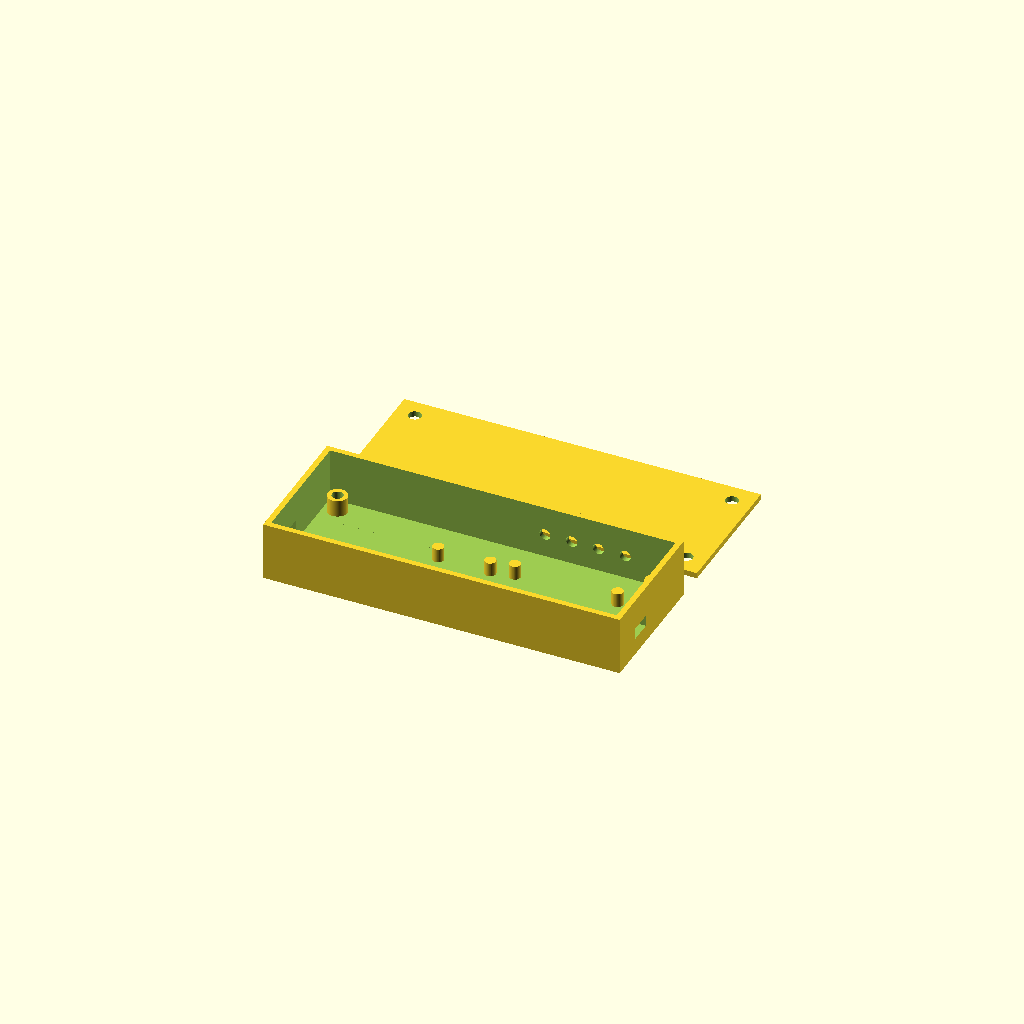
Cell 1 — every parameter at its default value.
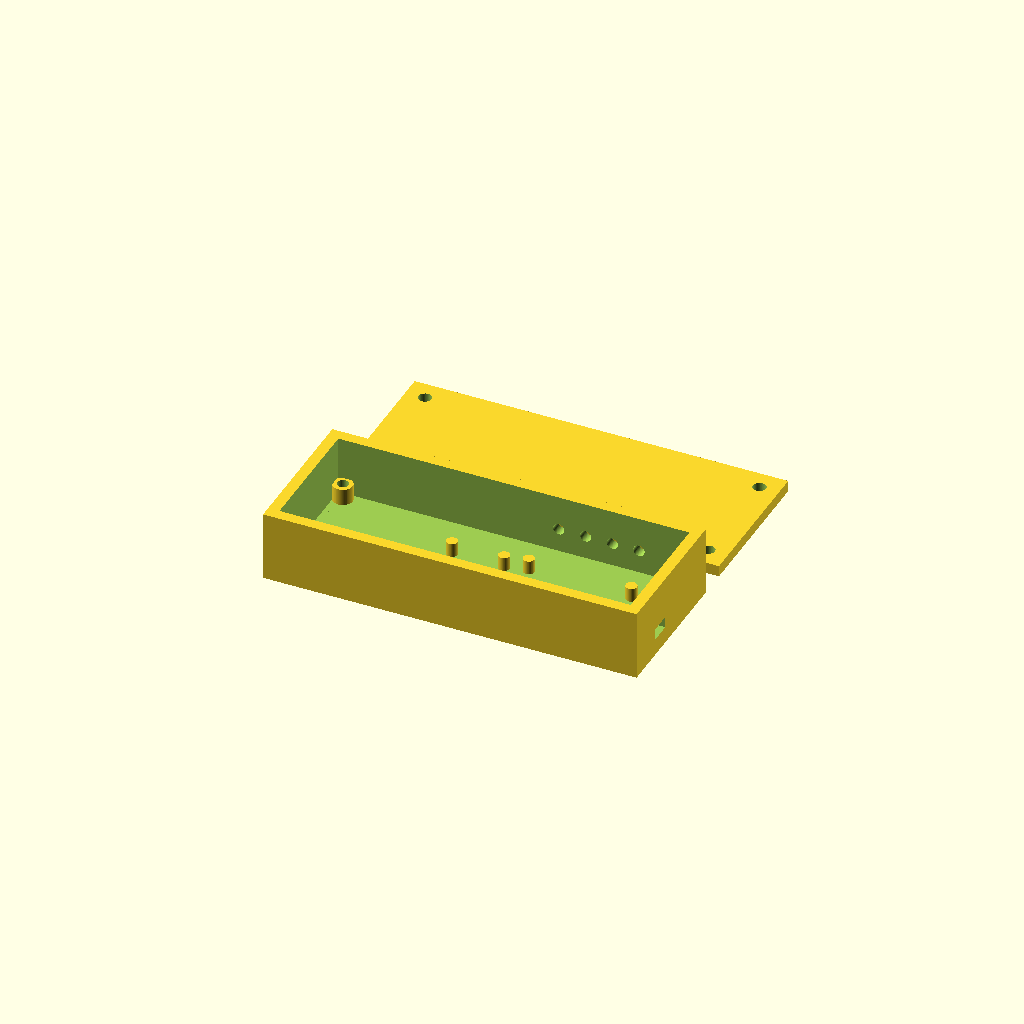
Cell 2 — wall set to 4, the other parameters unchanged.
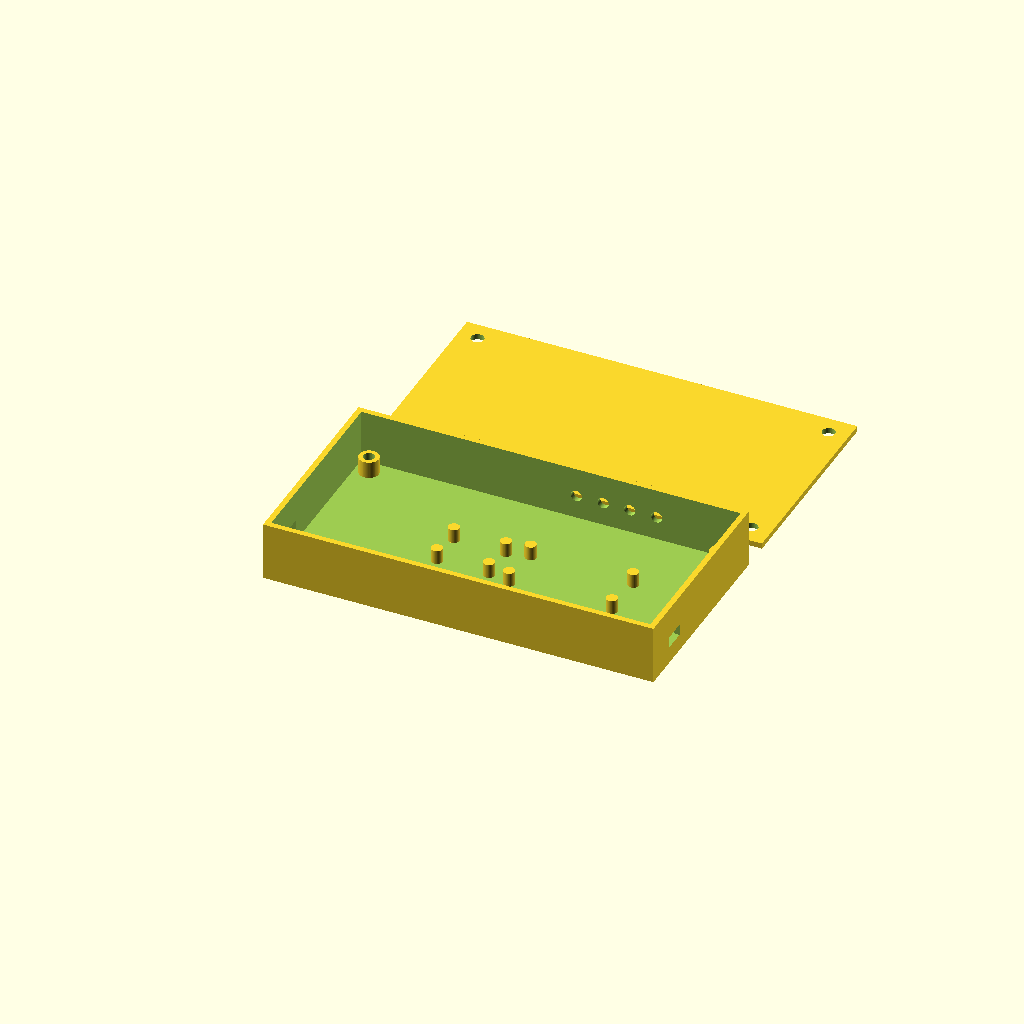
Cell 3 — boss_margin set to 24, the other parameters unchanged.
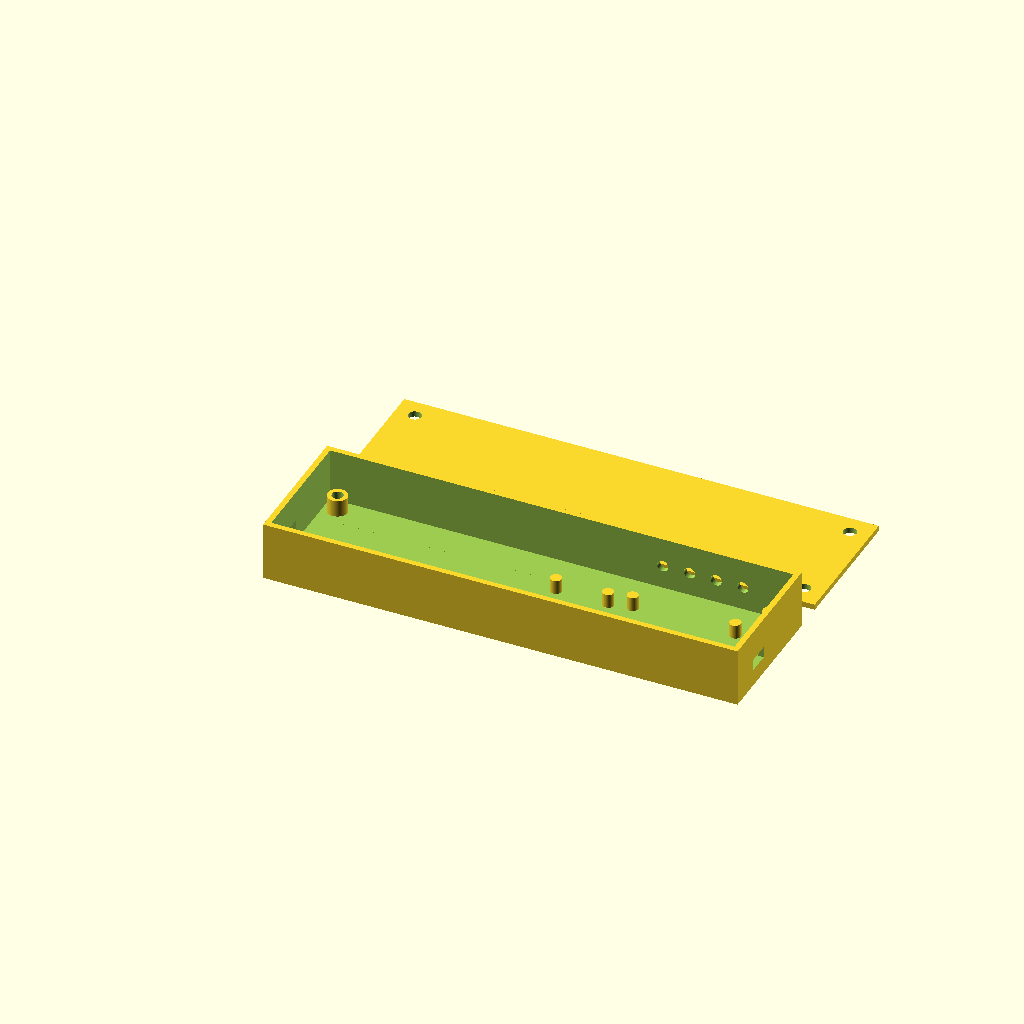
Cell 4 — batt_l set to 84, the other parameters unchanged.
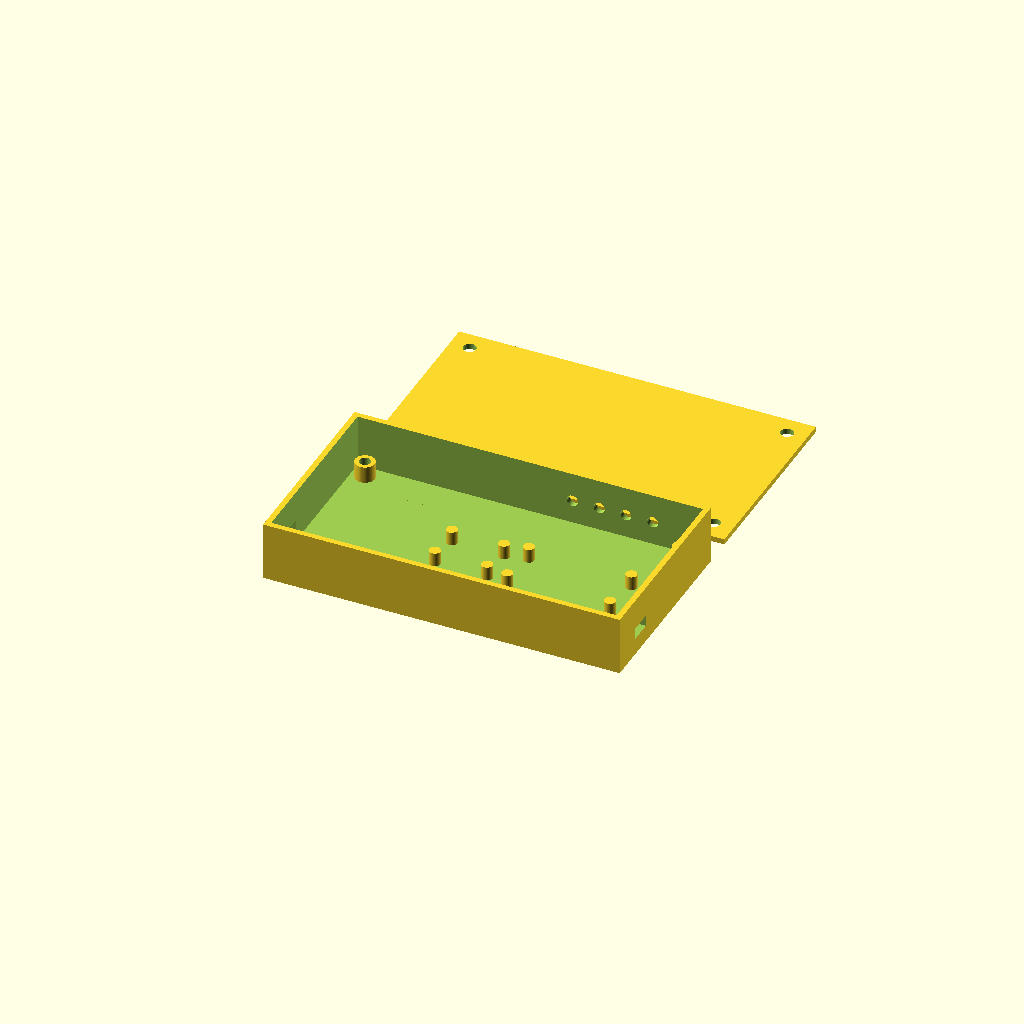
Cell 5 — batt_w set to 42, the other parameters unchanged.
One fixed orthographic camera (rotation 55°, 0°, 25°; colour scheme Cornfield) for every cell.
OpenSCAD source file hardware/models/meridian_hub/meridian_hub_case_2_2.scad:
// ============================================================
// Meridian Hub Enclosure — battery + ESP32 + mux controller box
// Vanilla parametric OpenSCAD, no external libraries required.
// ============================================================
// Layout: battery bay and board bay sit side by side along the
// LENGTH (X) axis. case_l is a SUM of both bays' lengths.

$fn = 64; // arc smoothness — drop to 32 while iterating

// ---------------- PARAMS (measure & edit these) ----------------

wall = 2.0;
// Minimum clear space between any board/battery footprint edge
// and the case edge, so the corner heat-insert bosses never
// overlap a board or its standoffs. Increase if you still see
// interference for your real mux dimensions.
boss_margin = 12;

// --- Battery bay ---
batt_l = 42;
batt_w = 21;
batt_h = 7;
batt_clearance = 0.6;

// --- ESP32 board (confirmed) ---
esp_l = 22.61;
esp_w = 17;
esp_h = 5;

// --- Mux board (confirmed) ---
// Adafruit PCA9548A, measured 2026-08-24: 40.6 x 20.36mm.
// Replaces the earlier 55x36 SparkFun TCA9548A placeholder.
mux_l = 40.6;
mux_w = 20.36;
mux_h = 5;

board_gap = 4; // gap between ESP and mux within the shared bay

// Support posts — plain pillars, not fastener bosses, no screw
// hole. Rest boards on them and tack with hot glue or foam tape.
standoff_h = 5;
standoff_od = 4;
standoff_inset = 2;

// --- Ports (side wall cutouts) ---
usbc_w = 9;
usbc_h = 4;
usbc_z = 6;

switch_w = 8;
switch_h = 4;

cable_port_d = 4;
cable_port_count = 4;   // connectors per side — matches the mux's 4+4 channel headers
cable_port_margin = 6;  // inset from each end of the mux footprint to the first/last hole

// --- Heat-set insert bosses (M3 brass inserts) ---
insert_hole_d = 4.0;
insert_boss_od = 7.0;
insert_boss_h = 6.0;

// ---------------- DERIVED ----------------

board_bay_l = esp_l + board_gap + mux_l;
board_bay_w = max(esp_w, mux_w);

case_w = max(batt_w, board_bay_w) + 2*wall + 2*boss_margin;
case_l = wall + batt_l + wall + board_bay_l + wall + boss_margin;
case_h = max(batt_h, standoff_h + 12) + 2*wall;

echo(str("Case footprint: ", case_l, " x ", case_w, " x ", case_h, " mm"));

board_bay_x0 = wall + batt_l + wall; // where the board bay starts along X
batt_y0 = wall + (case_w - 2*wall - batt_w) / 2;
board_bay_y0 = wall + (case_w - 2*wall - board_bay_w) / 2;

esp_y0 = board_bay_y0 + (board_bay_w - esp_w) / 2;
mux_x0 = board_bay_x0 + esp_l + board_gap;
mux_y0 = board_bay_y0 + (board_bay_w - mux_w) / 2;

// ---------------- MODULES ----------------

module insert_boss(h = insert_boss_h) {
    difference() {
        cylinder(d = insert_boss_od, h = h);
        cylinder(d = insert_hole_d, h = h + 1);
    }
}

module board_standoffs(bl, bw, ox, oy) {
    for (x = [standoff_inset, bl - standoff_inset])
        for (y = [standoff_inset, bw - standoff_inset])
            translate([ox + x, oy + y, wall])
                cylinder(d = standoff_od, h = standoff_h);
}

module base() {
    difference() {
        cube([case_l, case_w, case_h]);

        translate([wall, wall, wall])
            cube([case_l - 2*wall, case_w - 2*wall, case_h]);

        // battery bay pocket
        translate([wall, batt_y0, wall])
            cube([batt_l + batt_clearance, batt_w + batt_clearance, batt_h + 1]);

        // USB-C port, battery end
        translate([-1, wall + 10, usbc_z])
            cube([wall + 2, usbc_w, usbc_h]);

        // power switch, board end
        translate([case_l - wall - 1, wall + 10, usbc_z])
            cube([wall + 2, switch_w, switch_h]);

        // Note: battery and board areas share one open cavity (no
        // internal divider), so the JST battery connector just
        // routes through open space — no pass-through hole needed.

        // cable exit ports — aligned to the mux footprint, 4 holes through
        // the back wall and 4 through the front wall, matching the two
        // rows of channel headers on the mux board's long edges.
        cable_port_step = (mux_l - 2*cable_port_margin) / (cable_port_count - 1);
        for (i = [0 : cable_port_count - 1]) {
            cx = mux_x0 + cable_port_margin + i*cable_port_step;

            // back wall
            translate([cx, case_w - wall - 1, case_h/2])
                rotate([-90, 0, 0])
                    cylinder(d = cable_port_d, h = wall + 2);

            // front wall
            translate([cx, -1, case_h/2])
                rotate([90, 0, 0])
                    cylinder(d = cable_port_d, h = wall + 2);
        }
    }

    // corner bosses for heat-set inserts
    for (x = [insert_boss_od, case_l - insert_boss_od])
        for (y = [insert_boss_od, case_w - insert_boss_od])
            translate([x, y, wall])
                insert_boss();

    // ESP32 standoffs
    board_standoffs(esp_l, esp_w, board_bay_x0, esp_y0);

    // mux standoffs
    board_standoffs(mux_l, mux_w, mux_x0, mux_y0);
}

module lid() {
    difference() {
        cube([case_l, case_w, wall]);
        for (x = [insert_boss_od, case_l - insert_boss_od])
            for (y = [insert_boss_od, case_w - insert_boss_od])
                translate([x, y, -1])
                    cylinder(d = insert_hole_d + 0.6, h = wall + 2);
    }
}

// ---------------- LAYOUT ----------------

base();
translate([0, case_w + 10, 0])
    lid();
Customizer parameters (derived from the source; name, type, default, range or options):
wall: number, default 2
boss_margin: number, default 12
batt_l: number, default 42
batt_w: number, default 21
batt_h: number, default 7
batt_clearance: number, default 0.6
esp_l: number, default 22.61
esp_w: number, default 17
esp_h: number, default 5
mux_l: number, default 40.6
mux_w: number, default 20.36
mux_h: number, default 5
board_gap: number, default 4
standoff_h: number, default 5
standoff_od: number, default 4
standoff_inset: number, default 2
usbc_w: number, default 9
usbc_h: number, default 4
usbc_z: number, default 6
switch_w: number, default 8
switch_h: number, default 4
cable_port_d: number, default 4
cable_port_count: number, default 4
cable_port_margin: number, default 6
insert_hole_d: number, default 4
insert_boss_od: number, default 7
insert_boss_h: number, default 6
